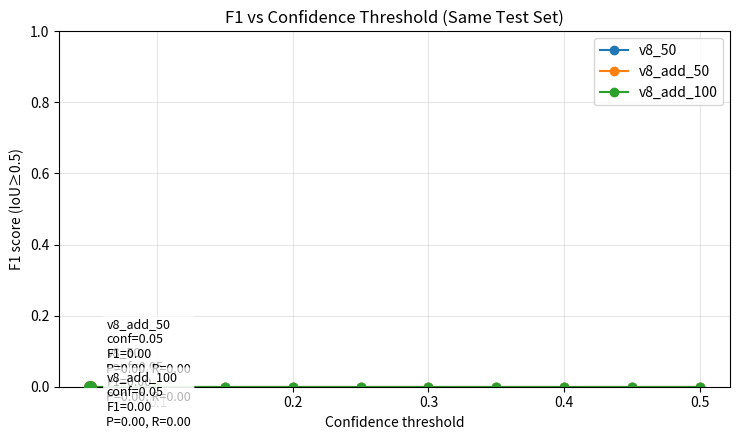

The script that saved this image:
from pathlib import Path
import matplotlib.pyplot as plt

# ================= CONFIG =================
GT_DIR = Path("data/plug_dataset/plug_data/labels/val")

PRED_DIRS = {
    "v8_50": Path("runs/detect/runs/detect/pred_v8_50/labels"),
    "v8_add_50": Path("runs/detect/runs/detect/pred_v8_add_50/labels"),
    "v8_add_100": Path("runs/detect/runs/detect/pred_v8_add_100/labels"),
}

CONF_LIST = [0.05, 0.10, 0.15, 0.20, 0.25, 0.30, 0.35, 0.40, 0.45, 0.50]
IOU_TH = 0.5
CLS_ID = 0

OUT_DIR = Path("runs/detect/compare_plots")
OUT_DIR.mkdir(parents=True, exist_ok=True)


# ================= UTILS =================
def yolo_to_xyxy(cx, cy, w, h):
    return (cx - w/2, cy - h/2, cx + w/2, cy + h/2)

def iou(a, b):
    ax1, ay1, ax2, ay2 = a
    bx1, by1, bx2, by2 = b
    inter_x1 = max(ax1, bx1)
    inter_y1 = max(ay1, by1)
    inter_x2 = min(ax2, bx2)
    inter_y2 = min(ay2, by2)
    iw = max(0.0, inter_x2 - inter_x1)
    ih = max(0.0, inter_y2 - inter_y1)
    inter = iw * ih
    area_a = max(0.0, ax2 - ax1) * max(0.0, ay2 - ay1)
    area_b = max(0.0, bx2 - bx1) * max(0.0, by2 - by1)
    union = area_a + area_b - inter
    return inter / union if union > 0 else 0.0

def read_gt_boxes(path: Path):
    if not path.exists():
        return []
    out = []
    for ln in path.read_text().splitlines():
        ln = ln.strip()
        if not ln:
            continue
        p = ln.split()
        if int(float(p[0])) != CLS_ID:
            continue
        cx, cy, w, h = map(float, p[1:5])
        out.append(yolo_to_xyxy(cx, cy, w, h))
    return out

def read_pred_boxes(path: Path):
    """Pred YOLO with conf: cls cx cy w h conf"""
    if not path.exists():
        return []
    out = []
    for ln in path.read_text().splitlines():
        ln = ln.strip()
        if not ln:
            continue
        p = ln.split()
        if int(float(p[0])) != CLS_ID:
            continue
        cx, cy, w, h = map(float, p[1:5])
        conf = float(p[5]) if len(p) >= 6 else 1.0
        out.append((yolo_to_xyxy(cx, cy, w, h), conf))
    out.sort(key=lambda x: x[1], reverse=True)
    return out

def match_tp_fp_fn(gt_boxes, preds_filtered):
    matched = [False] * len(gt_boxes)
    tp = fp = 0
    for pbox, _conf in preds_filtered:
        best_iou = 0.0
        best_j = -1
        for j, gbox in enumerate(gt_boxes):
            if matched[j]:
                continue
            v = iou(pbox, gbox)
            if v > best_iou:
                best_iou = v
                best_j = j
        if best_iou >= IOU_TH and best_j >= 0:
            tp += 1
            matched[best_j] = True
        else:
            fp += 1
    fn = matched.count(False)
    return tp, fp, fn

def f1(p, r):
    return (2*p*r/(p+r)) if (p+r) > 0 else 0.0


# ================= EVAL =================
def eval_f1_curve(pred_dir: Path):
    gt_files = sorted(GT_DIR.glob("*.txt"))
    data = []
    for gt_path in gt_files:
        gt = read_gt_boxes(gt_path)
        if len(gt) == 0:
            continue  # 默认跳过无 plug 的图片
        pred = read_pred_boxes(pred_dir / gt_path.name)
        data.append((gt, pred))

    f1_curve = []
    pr_curve = []  # (P,R) 仅用于找最优点，不画也行

    for conf_th in CONF_LIST:
        TP = FP = FN = 0
        for gt_boxes, pred_all in data:
            preds = [(b,c) for (b,c) in pred_all if c >= conf_th]
            tp, fp, fn = match_tp_fp_fn(gt_boxes, preds)
            TP += tp
            FP += fp
            FN += fn

        P = TP/(TP+FP) if (TP+FP) > 0 else 0.0
        R = TP/(TP+FN) if (TP+FN) > 0 else 0.0
        F1 = f1(P, R)
        f1_curve.append(F1)
        pr_curve.append((P, R))

    return f1_curve, pr_curve


# ================= PLOT =================
def main():
    plt.figure(figsize=(7.5, 4.5))

    for name, pred_dir in PRED_DIRS.items():
        f1_curve, pr_curve = eval_f1_curve(pred_dir)

        # 找到最佳 operating point（F1 最大）
        best_idx = max(range(len(CONF_LIST)), key=lambda i: f1_curve[i])
        best_conf = CONF_LIST[best_idx]
        best_f1 = f1_curve[best_idx]
        best_p, best_r = pr_curve[best_idx]

        # 画曲线
        plt.plot(CONF_LIST, f1_curve, marker="o", label=f"{name}")

        # 标最佳点
        line = plt.gca().lines[-1]
        plt.scatter([best_conf], [best_f1], s=70, color=line.get_color(), zorder=5)
        offset_map = {
            "v8_50": (12, -10),
            "v8_add_50": (12, 10),
            "v8_add_100": (12, -28),
        }
        dx, dy = offset_map.get(name, (12, -10))

        plt.annotate(
            f"{name}\nconf={best_conf:.2f}\nF1={best_f1:.2f}\nP={best_p:.2f}, R={best_r:.2f}",
            (best_conf, best_f1),
            textcoords="offset points",
            xytext=(dx, dy),
            fontsize=9,
            bbox=dict(boxstyle="round,pad=0.25", fc="white", ec="none", alpha=0.7),
        )

        print(f"[{name}] best conf={best_conf:.2f}, F1={best_f1:.3f}, P={best_p:.3f}, R={best_r:.3f}")

    plt.xlabel("Confidence threshold")
    plt.ylabel(f"F1 score (IoU≥{IOU_TH})")
    plt.ylim(0, 1.0)
    plt.title("F1 vs Confidence Threshold (Same Test Set)")
    plt.grid(True, alpha=0.3)
    plt.legend()
    plt.tight_layout()

    out_path = OUT_DIR / "curve_f1_vs_conf.png"
    plt.savefig(out_path, dpi=300)
    plt.close()
    print("Saved:", out_path)


if __name__ == "__main__":
    main()
